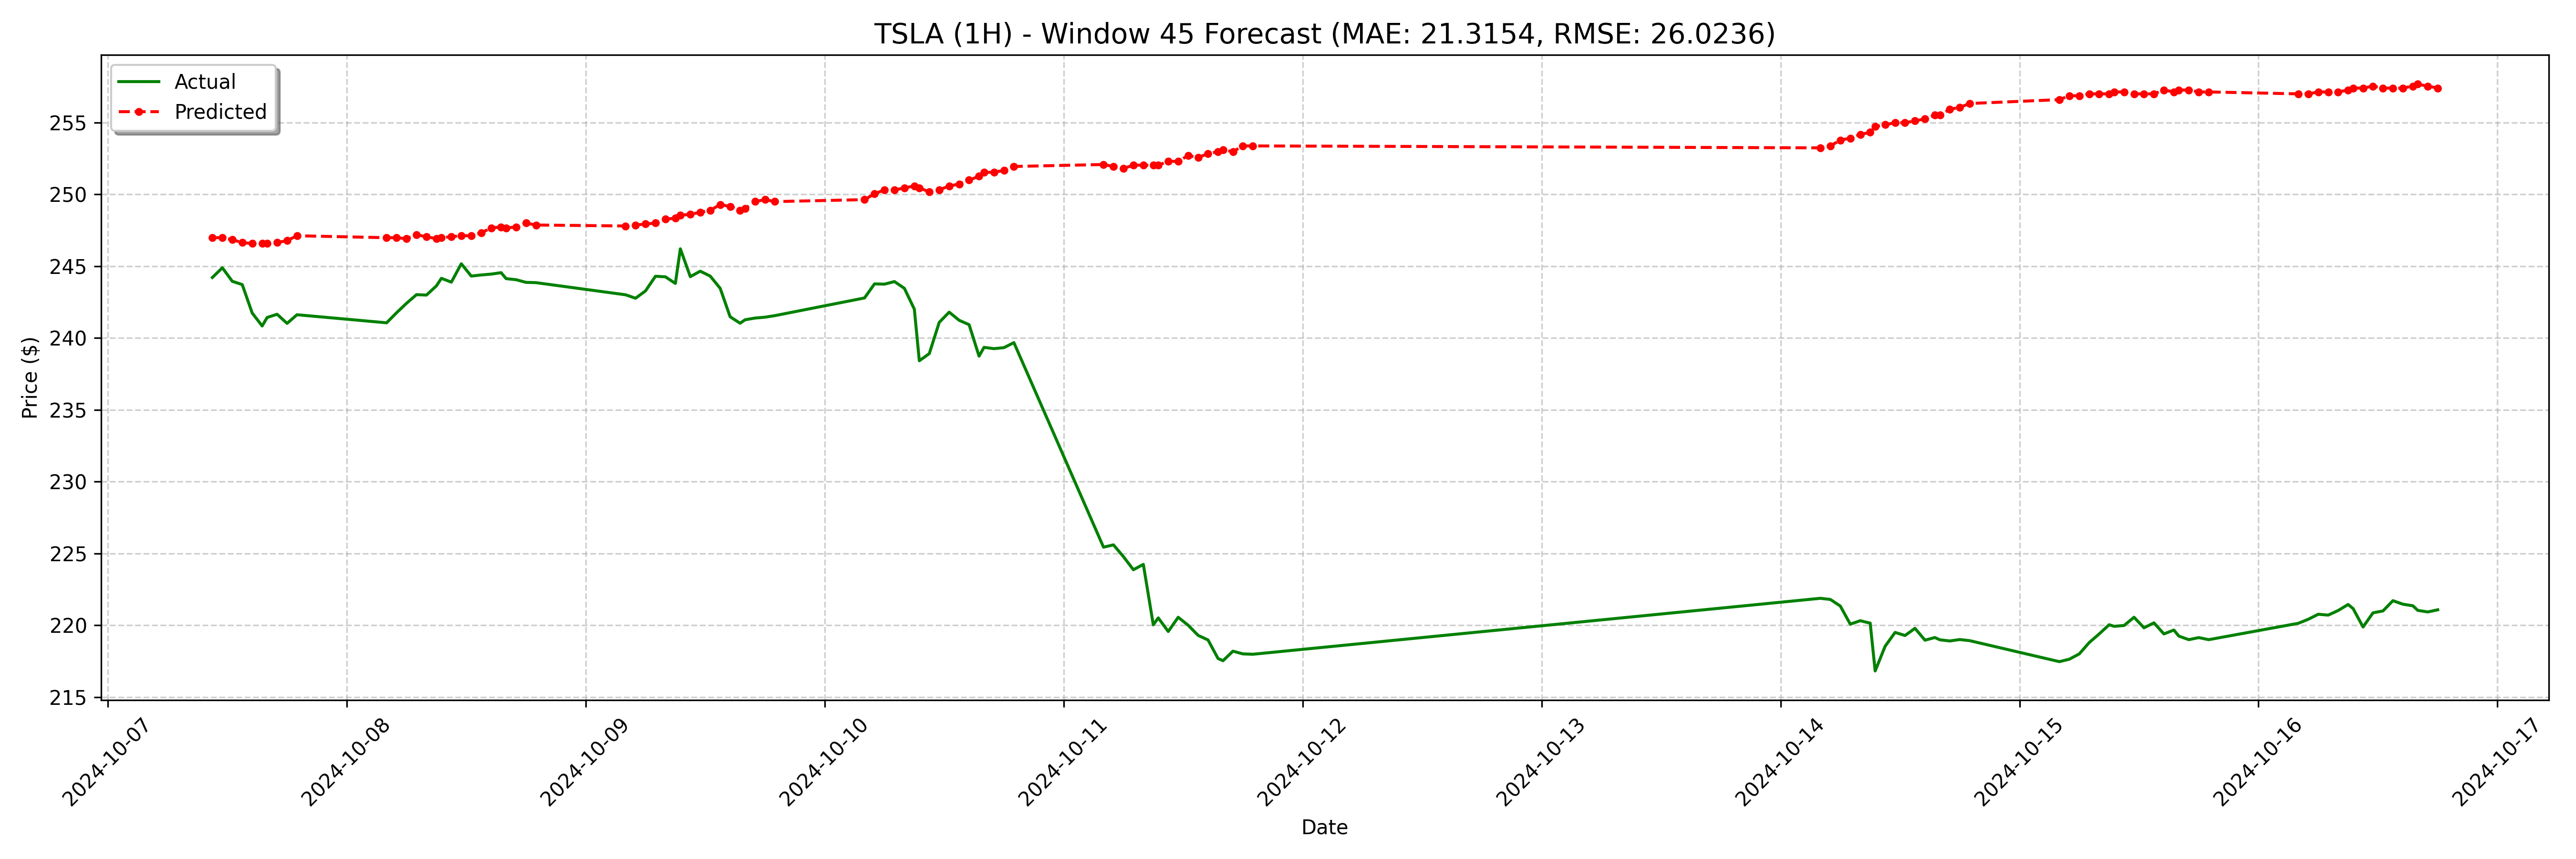

Source data for this figure (header and first rows):
date, actual, forecast
2024-10-07 10:30:00-04:00, 244.2, 247
2024-10-07 11:30:00-04:00, 244.9, 247
2024-10-07 12:30:00-04:00, 243.9, 246.8
2024-10-07 13:30:00-04:00, 243.7, 246.6
2024-10-07 14:30:00-04:00, 241.7, 246.6
2024-10-07 15:30:00-04:00, 240.8, 246.6
2024-10-07 16:00:00-04:00, 241.4, 246.6
2024-10-07 17:00:00-04:00, 241.7, 246.6
2024-10-07 18:00:00-04:00, 241, 246.8
2024-10-07 19:00:00-04:00, 241.6, 247.1
2024-10-08 04:00:00-04:00, 241.1, 247
2024-10-08 05:00:00-04:00, 241.8, 247
2024-10-08 06:00:00-04:00, 242.4, 246.9
2024-10-08 07:00:00-04:00, 243, 247.2
2024-10-08 08:00:00-04:00, 243, 247.1
2024-10-08 09:00:00-04:00, 243.6, 246.9
2024-10-08 09:30:00-04:00, 244.2, 247
2024-10-08 10:30:00-04:00, 243.9, 247.1
2024-10-08 11:30:00-04:00, 245.2, 247.1
2024-10-08 12:30:00-04:00, 244.3, 247.1
2024-10-08 13:30:00-04:00, 244.4, 247.3
2024-10-08 14:30:00-04:00, 244.4, 247.7
2024-10-08 15:30:00-04:00, 244.6, 247.7
2024-10-08 16:00:00-04:00, 244.1, 247.7
2024-10-08 17:00:00-04:00, 244.1, 247.7
2024-10-08 18:00:00-04:00, 243.9, 248
2024-10-08 19:00:00-04:00, 243.9, 247.9
2024-10-09 04:00:00-04:00, 243, 247.8
2024-10-09 05:00:00-04:00, 242.8, 247.9
2024-10-09 06:00:00-04:00, 243.3, 247.9
2024-10-09 07:00:00-04:00, 244.3, 248
2024-10-09 08:00:00-04:00, 244.3, 248.3
2024-10-09 09:00:00-04:00, 243.8, 248.3
2024-10-09 09:30:00-04:00, 246.2, 248.5
2024-10-09 10:30:00-04:00, 244.3, 248.6
2024-10-09 11:30:00-04:00, 244.7, 248.8
2024-10-09 12:30:00-04:00, 244.3, 248.9
2024-10-09 13:30:00-04:00, 243.5, 249.3
2024-10-09 14:30:00-04:00, 241.5, 249.2
2024-10-09 15:30:00-04:00, 241, 248.9
2024-10-09 16:00:00-04:00, 241.3, 249
2024-10-09 17:00:00-04:00, 241.4, 249.5
2024-10-09 18:00:00-04:00, 241.4, 249.6
2024-10-09 19:00:00-04:00, 241.6, 249.5
2024-10-10 04:00:00-04:00, 242.8, 249.6
2024-10-10 05:00:00-04:00, 243.8, 250
2024-10-10 06:00:00-04:00, 243.8, 250.3
2024-10-10 07:00:00-04:00, 243.9, 250.3
2024-10-10 08:00:00-04:00, 243.5, 250.4
2024-10-10 09:00:00-04:00, 242, 250.6
2024-10-10 09:30:00-04:00, 238.4, 250.4
2024-10-10 10:30:00-04:00, 238.9, 250.2
2024-10-10 11:30:00-04:00, 241.1, 250.3
2024-10-10 12:30:00-04:00, 241.8, 250.6
2024-10-10 13:30:00-04:00, 241.2, 250.7
2024-10-10 14:30:00-04:00, 240.9, 251
2024-10-10 15:30:00-04:00, 238.7, 251.3
2024-10-10 16:00:00-04:00, 239.3, 251.5
2024-10-10 17:00:00-04:00, 239.3, 251.5
2024-10-10 18:00:00-04:00, 239.3, 251.7
... 68 more rows
